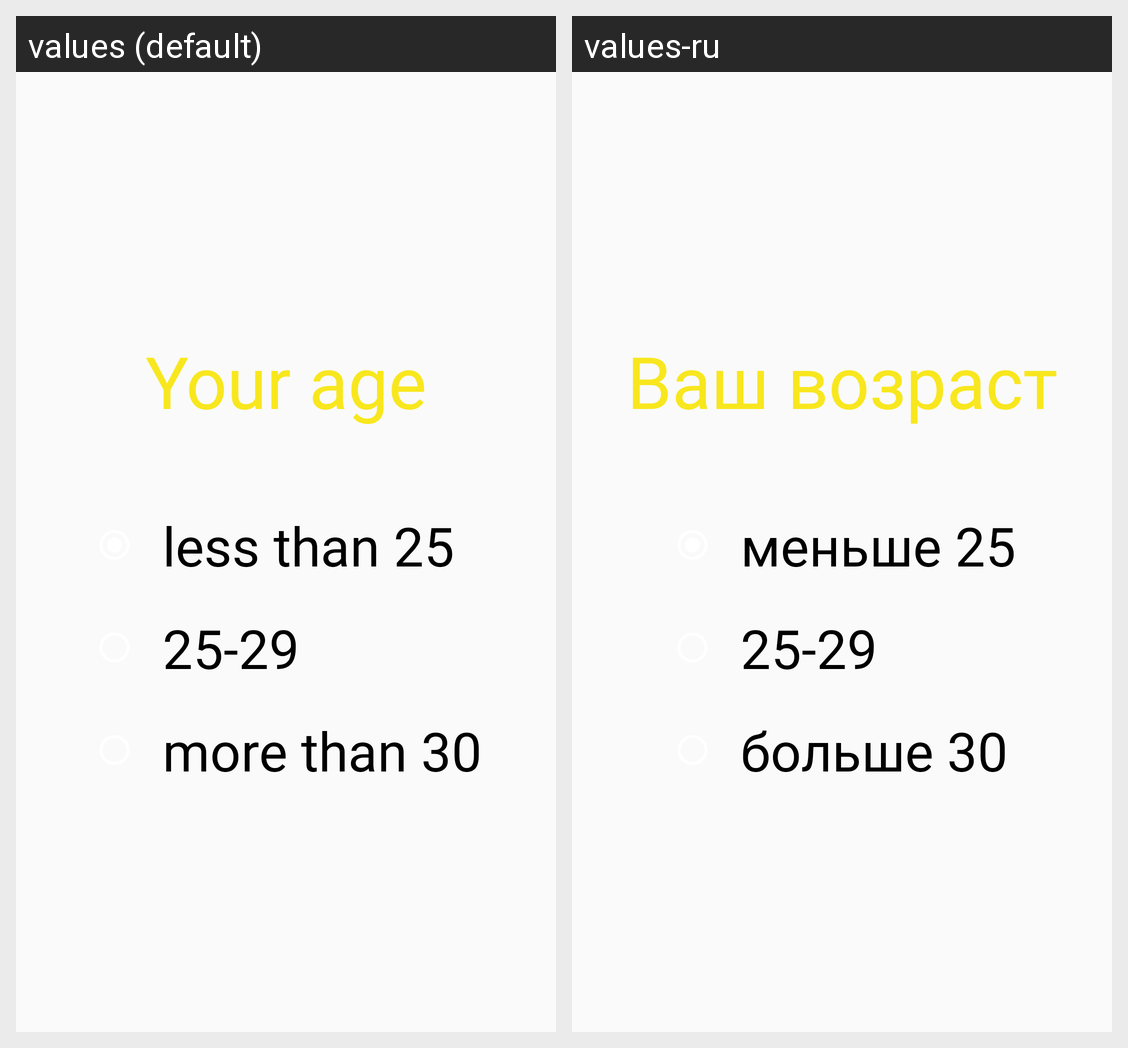

Locale-by-locale string values for the Android screen shown in this grid:
Android screen res/layout/activity_choose_age.xml rendered under 2 locales, left to right: values (default), values-ru. Device: Nexus 5 (rendered at 1080×1920; each locale shown at half size, 540×960, under a caption strip naming it); theme AppTheme.
Strings drawn on this screen, with the default value and each locale's value (text and hints the layout hard-codes, and strings that could not be matched under every locale, appear in the picture but are not listed):

less_twenty_five
  values: less than 25
  values-ru: меньше 25

twenty_five_nine
  values: 25-29
  values-ru: 25-29

more_thirty
  values: more than 30
  values-ru: больше 30

your_age
  values: Your age
  values-ru: Ваш возраст
